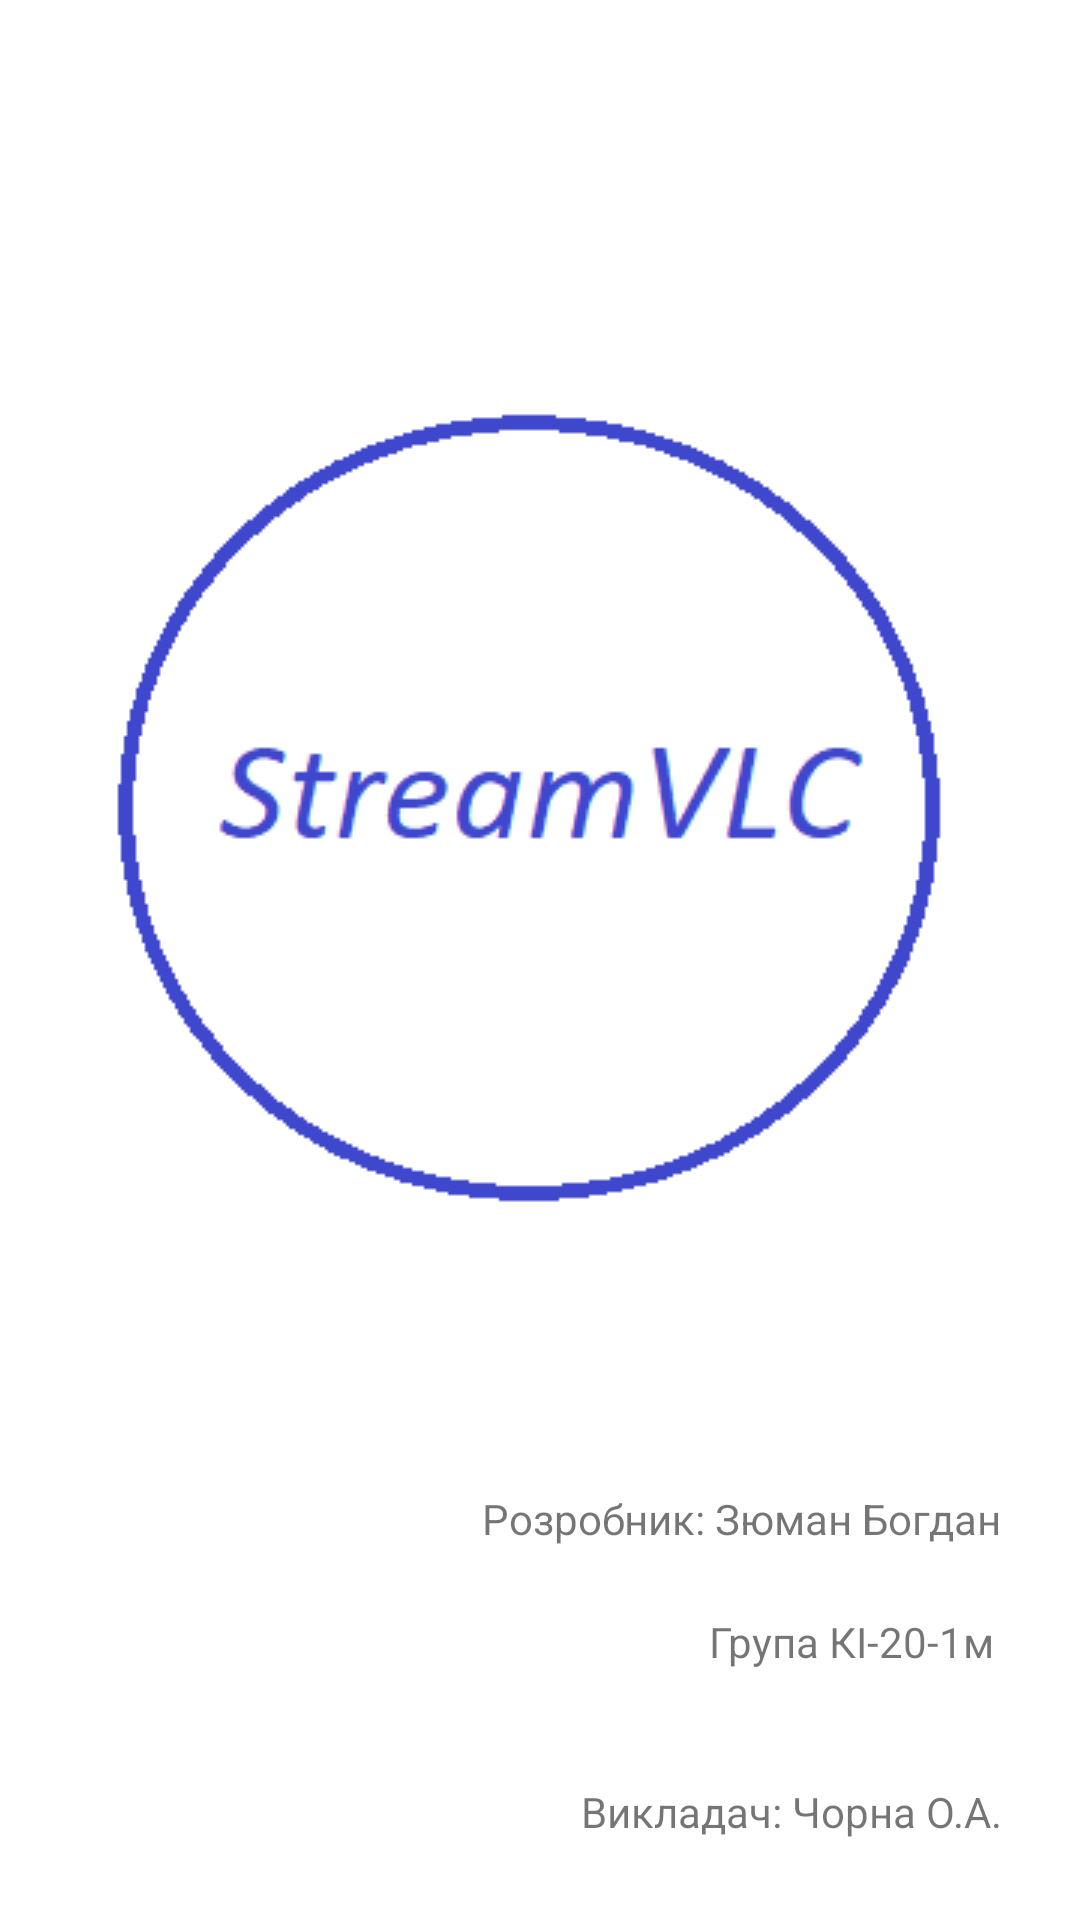

Layout XML and referenced resources for this Android screen:
<!-- AndroidManifest.xml: application theme Theme.StreamVLC -->
<!-- res/layout/activity_main2.xml -->
<?xml version="1.0" encoding="utf-8"?>
<androidx.constraintlayout.widget.ConstraintLayout xmlns:android="http://schemas.android.com/apk/res/android"
    xmlns:app="http://schemas.android.com/apk/res-auto"
    xmlns:tools="http://schemas.android.com/tools"
    android:layout_width="match_parent"
    android:layout_height="match_parent"
    tools:context=".MainActivity">

    <TextView
        android:id="@+id/textView4"
        android:layout_width="wrap_content"
        android:layout_height="wrap_content"
        android:text="Викладач: Чорна О.А."
        app:layout_constraintBottom_toBottomOf="parent"
        app:layout_constraintEnd_toEndOf="parent"
        app:layout_constraintHorizontal_bias="0.881"
        app:layout_constraintStart_toStartOf="parent"
        app:layout_constraintTop_toTopOf="parent"
        app:layout_constraintVertical_bias="0.957" />

    <TextView
        android:id="@+id/textView2"
        android:layout_width="wrap_content"
        android:layout_height="wrap_content"
        android:text="Розробник: Зюман Богдан"
        app:layout_constraintBottom_toBottomOf="parent"
        app:layout_constraintEnd_toEndOf="parent"
        app:layout_constraintHorizontal_bias="0.86"
        app:layout_constraintStart_toStartOf="parent"
        app:layout_constraintTop_toTopOf="parent"
        app:layout_constraintVertical_bias="0.8" />

    <TextView
        android:id="@+id/textView3"
        android:layout_width="wrap_content"
        android:layout_height="wrap_content"
        android:text="Група КІ-20-1м"
        app:layout_constraintBottom_toBottomOf="parent"
        app:layout_constraintEnd_toEndOf="parent"
        app:layout_constraintHorizontal_bias="0.892"
        app:layout_constraintStart_toStartOf="parent"
        app:layout_constraintTop_toTopOf="parent"
        app:layout_constraintVertical_bias="0.866" />

    <ImageView
        android:id="@+id/imageView"
        android:layout_width="wrap_content"
        android:layout_height="wrap_content"
        android:layout_marginStart="24dp"
        android:layout_marginEnd="16dp"
        app:layout_constraintBottom_toBottomOf="parent"
        app:layout_constraintEnd_toEndOf="parent"
        app:layout_constraintHorizontal_bias="0.492"
        app:layout_constraintStart_toStartOf="parent"
        app:layout_constraintTop_toTopOf="parent"
        app:layout_constraintVertical_bias="0.354"
        app:srcCompat="@drawable/logo" />
</androidx.constraintlayout.widget.ConstraintLayout>
<!-- resources referenced by this layout -->
<resources>
  <!-- drawable logo: png bitmap (drawable, 5523 bytes) -->
  <style name="Theme.StreamVLC" parent="Theme.MaterialComponents.DayNight.DarkActionBar">
          
          <item name="colorPrimary">@color/purple_500</item>
          <item name="colorPrimaryVariant">@color/purple_700</item>
          <item name="colorOnPrimary">@color/white</item>
          
          <item name="colorSecondary">@color/teal_200</item>
          <item name="colorSecondaryVariant">@color/teal_700</item>
          <item name="colorOnSecondary">@color/black</item>
          
          <item name="android:statusBarColor" tools:targetApi="l">?attr/colorPrimaryVariant</item>
          
      </style>
  <!-- not gathered from this repository: default colours our renderer supplied (Android Studio template values) -->
  <color name="purple_500">#FF6200EE</color>
  <color name="purple_700">#FF3700B3</color>
  <color name="teal_200">#FF03DAC5</color>
  <color name="teal_700">#FF018786</color>
  <color name="black">#FF000000</color>
  <color name="white">#FFFFFFFF</color>
</resources>
